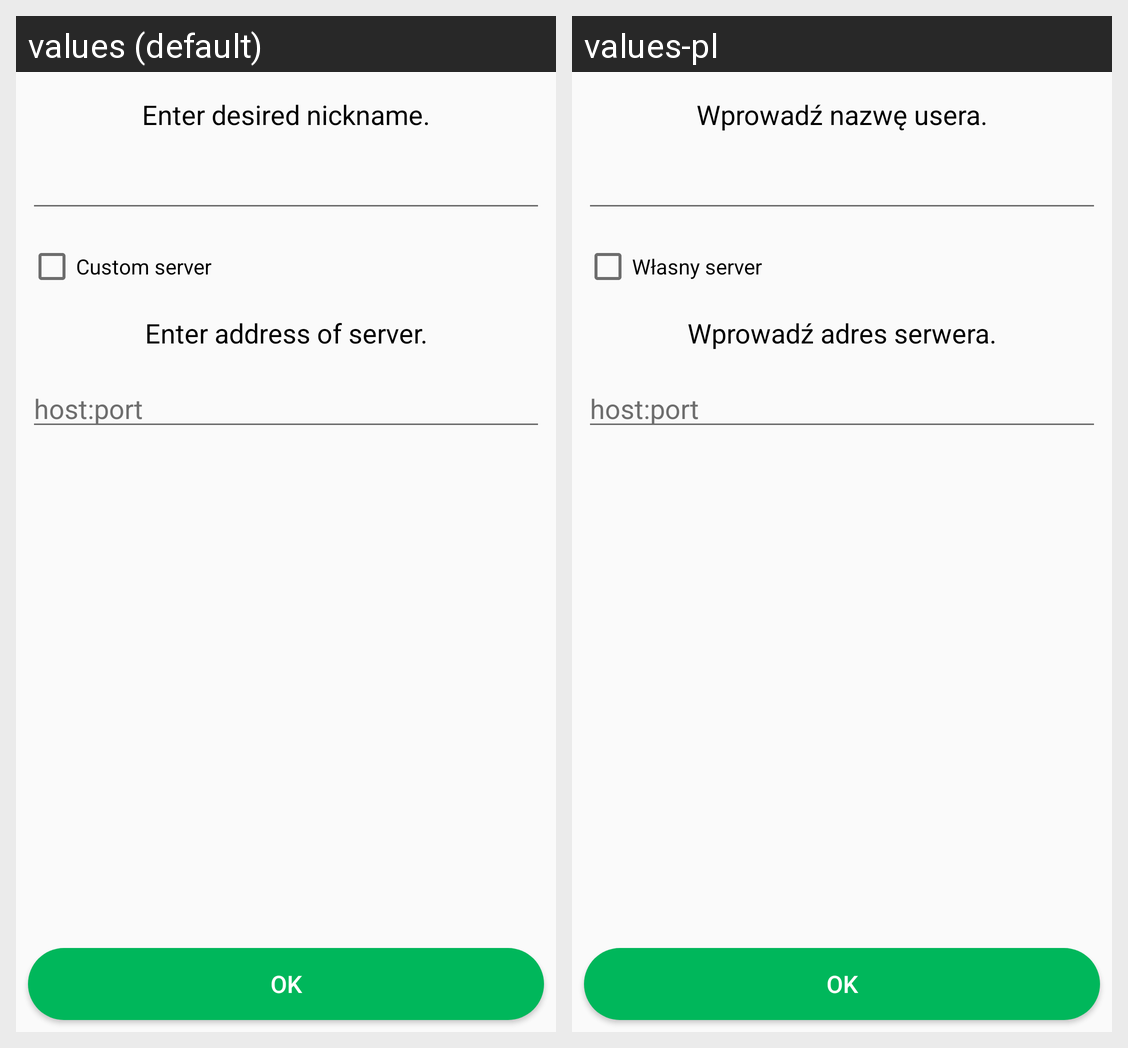

For this localized Android screen grid, give each drawn string resource with its value in every locale shown.
Android screen res/layout/fragment_connect.xml rendered under 2 locales, left to right: values (default), values-pl. Device: Nexus 5 (rendered at 1080×1920; each locale shown at half size, 540×960, under a caption strip naming it); theme theme_light.
Strings drawn on this screen, with the default value and each locale's value (text and hints the layout hard-codes, and strings that could not be matched under every locale, appear in the picture but are not listed):

enter_name
  values: Enter desired nickname.
  values-pl: Wprowadź nazwę usera.

enter_address
  values: Enter address of server.
  values-pl: Wprowadź adres serwera.

ok
  values: Ok
  values-pl: Ok

custom_server
  values: Custom server
  values-pl: Własny server
